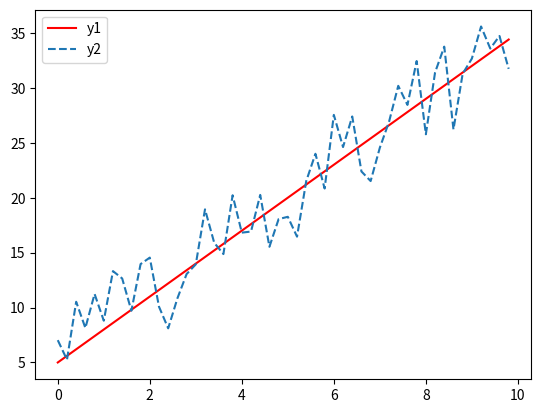

Write the Python code that produced this figure.
# =============================================================================
# [redacted]
# =============================================================================

# 注意，在下面的代码运行过程中，如果是用pycharm运行程序，需要把生成的图片关掉，才能继续执行下面的程序

import random
import numpy as np
import matplotlib.pyplot as plt
from scipy.stats import pearsonr

x = np.arange(0, 10, 0.2)  # 生成0-10的一维数组，间隔为0.2
y1 = 3 * x + 5
# y2在y1的基础上进行-5和5之间随机实数波动
y2 = []
for i in y1:
    y2.append(i + random.uniform(-5, 5))

plt.plot(x, y1, color='r', label='y1')
plt.plot(x, y2, linestyle='--', label='y2')
plt.legend(loc='upper left')
plt.show()


corr = pearsonr(y1, y2)
print('相关系数r值为' + str(corr[0]) + '，显著性水平P值为' + str(corr[1]))
